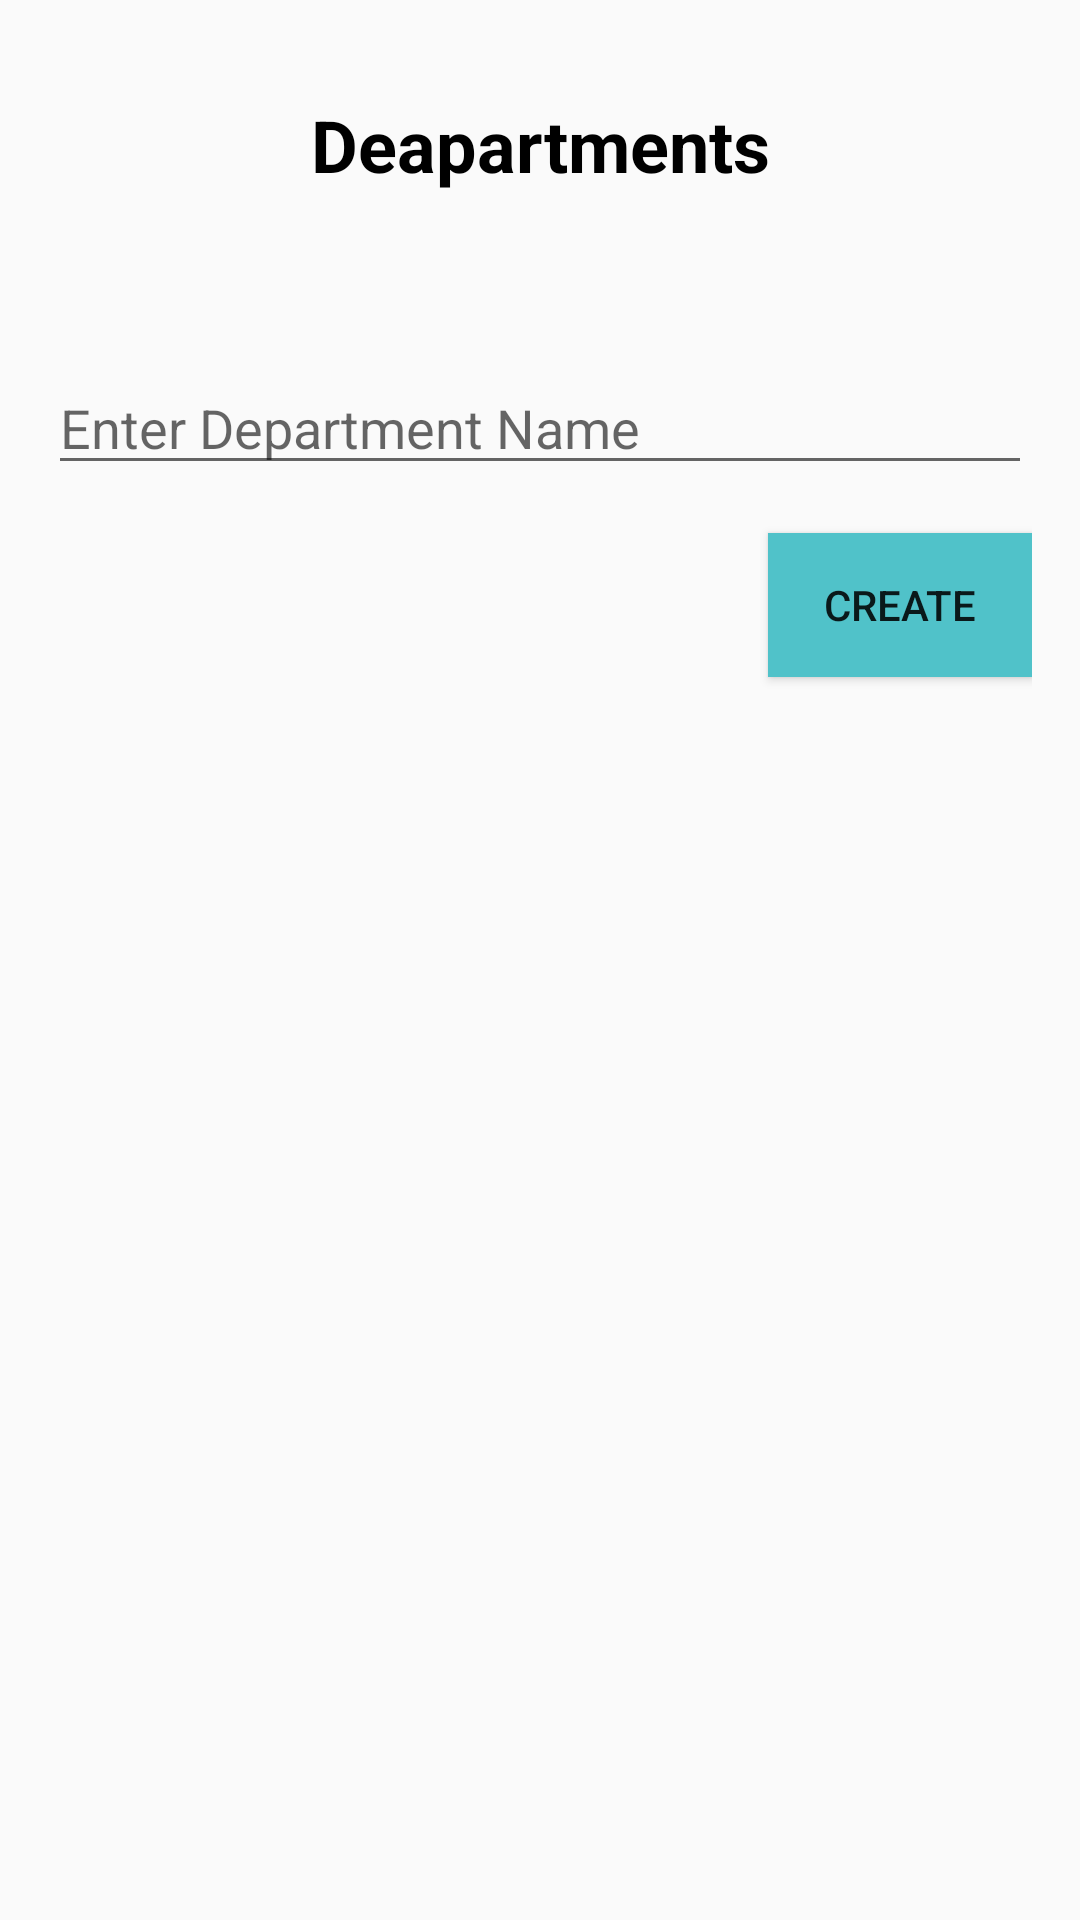

Write the Android layout XML for this screen, with the resource values it uses.
<!-- AndroidManifest.xml: application theme Theme.Startup_managementApp -->
<!-- res/layout/dalog_createdeaprment.xml -->
<?xml version="1.0" encoding="utf-8"?>
<LinearLayout xmlns:android="http://schemas.android.com/apk/res/android"
    android:layout_width="match_parent"
    android:layout_height="wrap_content"
    android:orientation="vertical"
    android:padding="16dp">
    <TextView
        android:id="@+id/tvTitle"
        android:layout_width="match_parent"
        android:layout_height="wrap_content"
        android:text="Deapartments"
        android:textSize="24sp"
        android:layout_marginBottom="40dp"
        android:textStyle="bold"
        android:padding="16dp"
        android:background="@android:color/transparent"
        android:textColor="@android:color/black"
        android:gravity="center" />
    
    <EditText
        android:id="@+id/editTextDepartmentName"
        android:layout_width="match_parent"
        android:layout_height="wrap_content"
        android:hint="Enter Department Name" />

    
    <Button
        android:id="@+id/buttonCreate"
        android:layout_width="wrap_content"
        android:layout_height="wrap_content"
        android:text="Create"
        android:background="@color/button"

        android:layout_gravity="end"
        android:layout_marginTop="16dp" />

</LinearLayout>
<!-- resources referenced by this layout -->
<resources>
  <color name="button">#50C2C9</color>
  <style name="Theme.Startup_managementApp" parent="android:Theme.Material.Light.NoActionBar" />
</resources>
